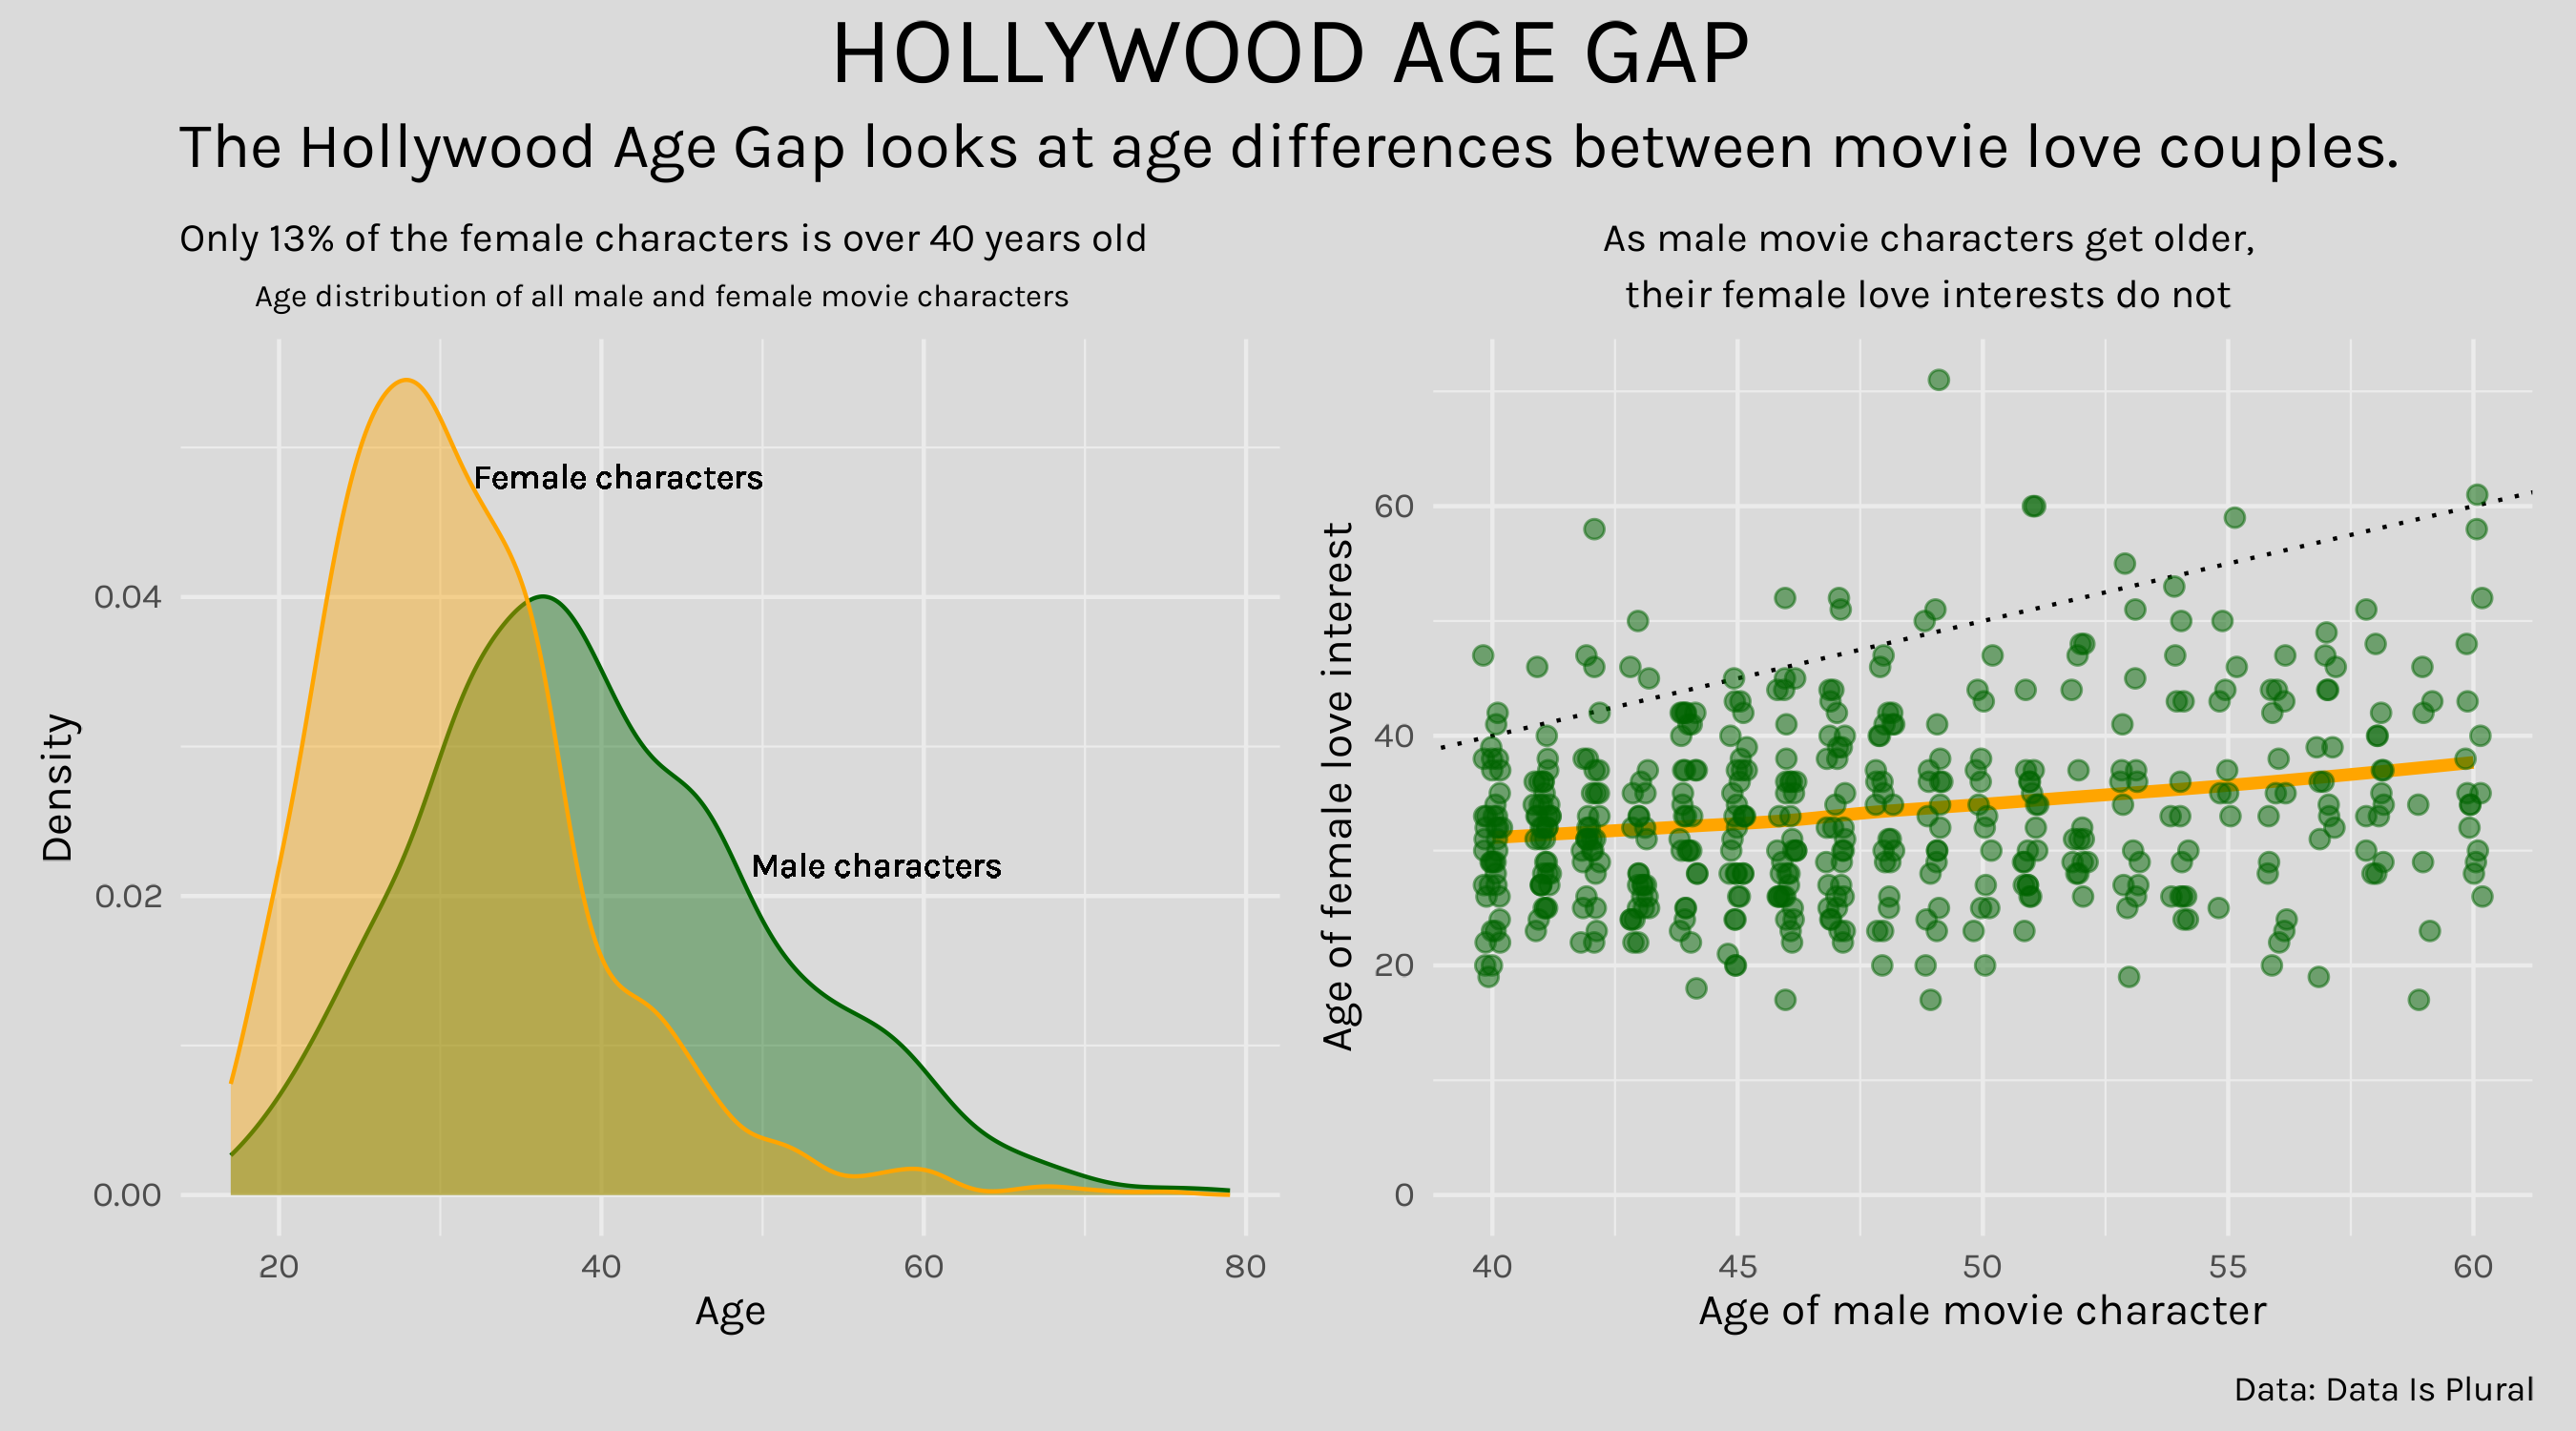

Source code (R):
library(tidyverse)
library(patchwork)
library(showtext)

font_add_google("Karla", "karla")
showtext_auto()
showtext_opts(dpi = 300)

bg <- "#dadada"


theme_set(theme_minimal())
theme_update(text = element_text(family = "karla"),
             plot.title.position = "plot",
             plot.title = element_text(size = 24,
                                       hjust = 0.5),
             plot.subtitle = element_text(size = 16,
                                          hjust = 0.5),
             plot.background = element_rect(fill = bg,
                                            colour = bg)
             )


source("https://raw.githubusercontent.com/datavizpyr/data/master/half_flat_violinplot.R")

age_gaps <- readr::read_csv('https://raw.githubusercontent.com/rfordatascience/tidytuesday/master/data/2023/2023-02-14/age_gaps.csv') %>% 
  filter(character_1_gender != character_2_gender) %>% 
  mutate(age_man = ifelse(character_1_gender == "man", actor_1_age, actor_2_age),
         age_woman = ifelse(character_1_gender == "woman", actor_1_age, actor_2_age))

age_gaps %>% 
  summarise(ff = sum(age_woman >= 40) / n(),
            mm = sum(age_man >= 40) / n())

plt_1 <- ggplot(age_gaps) +
  geom_density(aes(x = age_man), 
               colour = "darkgreen",
               fill = "darkgreen",
               alpha = 0.4) +
  geom_density(aes(x = age_woman), 
               colour = "orange",
               fill = "orange",
               alpha = 0.4) +
  geom_text(aes(x = 41, y = 0.048, label = "Female characters"),
            family = "karla",
            size = 3) +
  geom_text(aes(x = 57, y = 0.022, label = "Male characters"),
            family = "karla",
            size = 3) +
  labs(x = "Age",
       y = "Density",
       title = "Only 13% of the female characters is over 40 years old",
       subtitle = "Age distribution of all male and female movie characters") +
  scale_fill_manual(name = "Gender",
                      labels = c("Female", "Male"),
                      values = c("orange", "darkgreen")) +
  theme(plot.title = element_text(size = 10),
        plot.subtitle = element_text(size = 8))

age_40_60 <- age_gaps %>%
  filter(age_man >= 40 & age_man <= 60) %>% 
  mutate(col = case_when(age_man < age_woman ~ "orange",
                         age_man - age_woman > 15 ~ "darkgreen",
                         TRUE ~ "black"),
         diff = age_man - age_woman)

plt_2 <- age_40_60 %>%
  ggplot(aes(x = age_man, y =  age_woman)) +
  geom_abline(aes(intercept = 0, slope = 1),
              linetype = "dotted") +
  geom_smooth(size = 1.5, se = FALSE, colour = "orange") +
  geom_jitter(colour = "darkgreen", size = 2,
              height = 0, width = 0.2, alpha = 0.5) +
  scale_y_continuous(limits = c(0, NA)) +
  labs(title = "As male movie characters get older,",
       subtitle = "their female love interests do not",
       x = "Age of male movie character",
       y = "Age of female love interest") +
  theme(plot.title = element_text(size = 10),
        plot.subtitle = element_text(size = 10))

patchwork <- plt_1 + plt_2
patchwork + 
  plot_annotation(
  title = "HOLLYWOOD AGE GAP",
  subtitle = "The Hollywood Age Gap looks at age differences between movie love couples.",
  caption = 'Data: Data Is Plural'
)

ggsave("./2023/2023-07/hollywood-age-gap.png", device = "png", dpi = 300,
       width = 9, height = 5, bg = bg)
